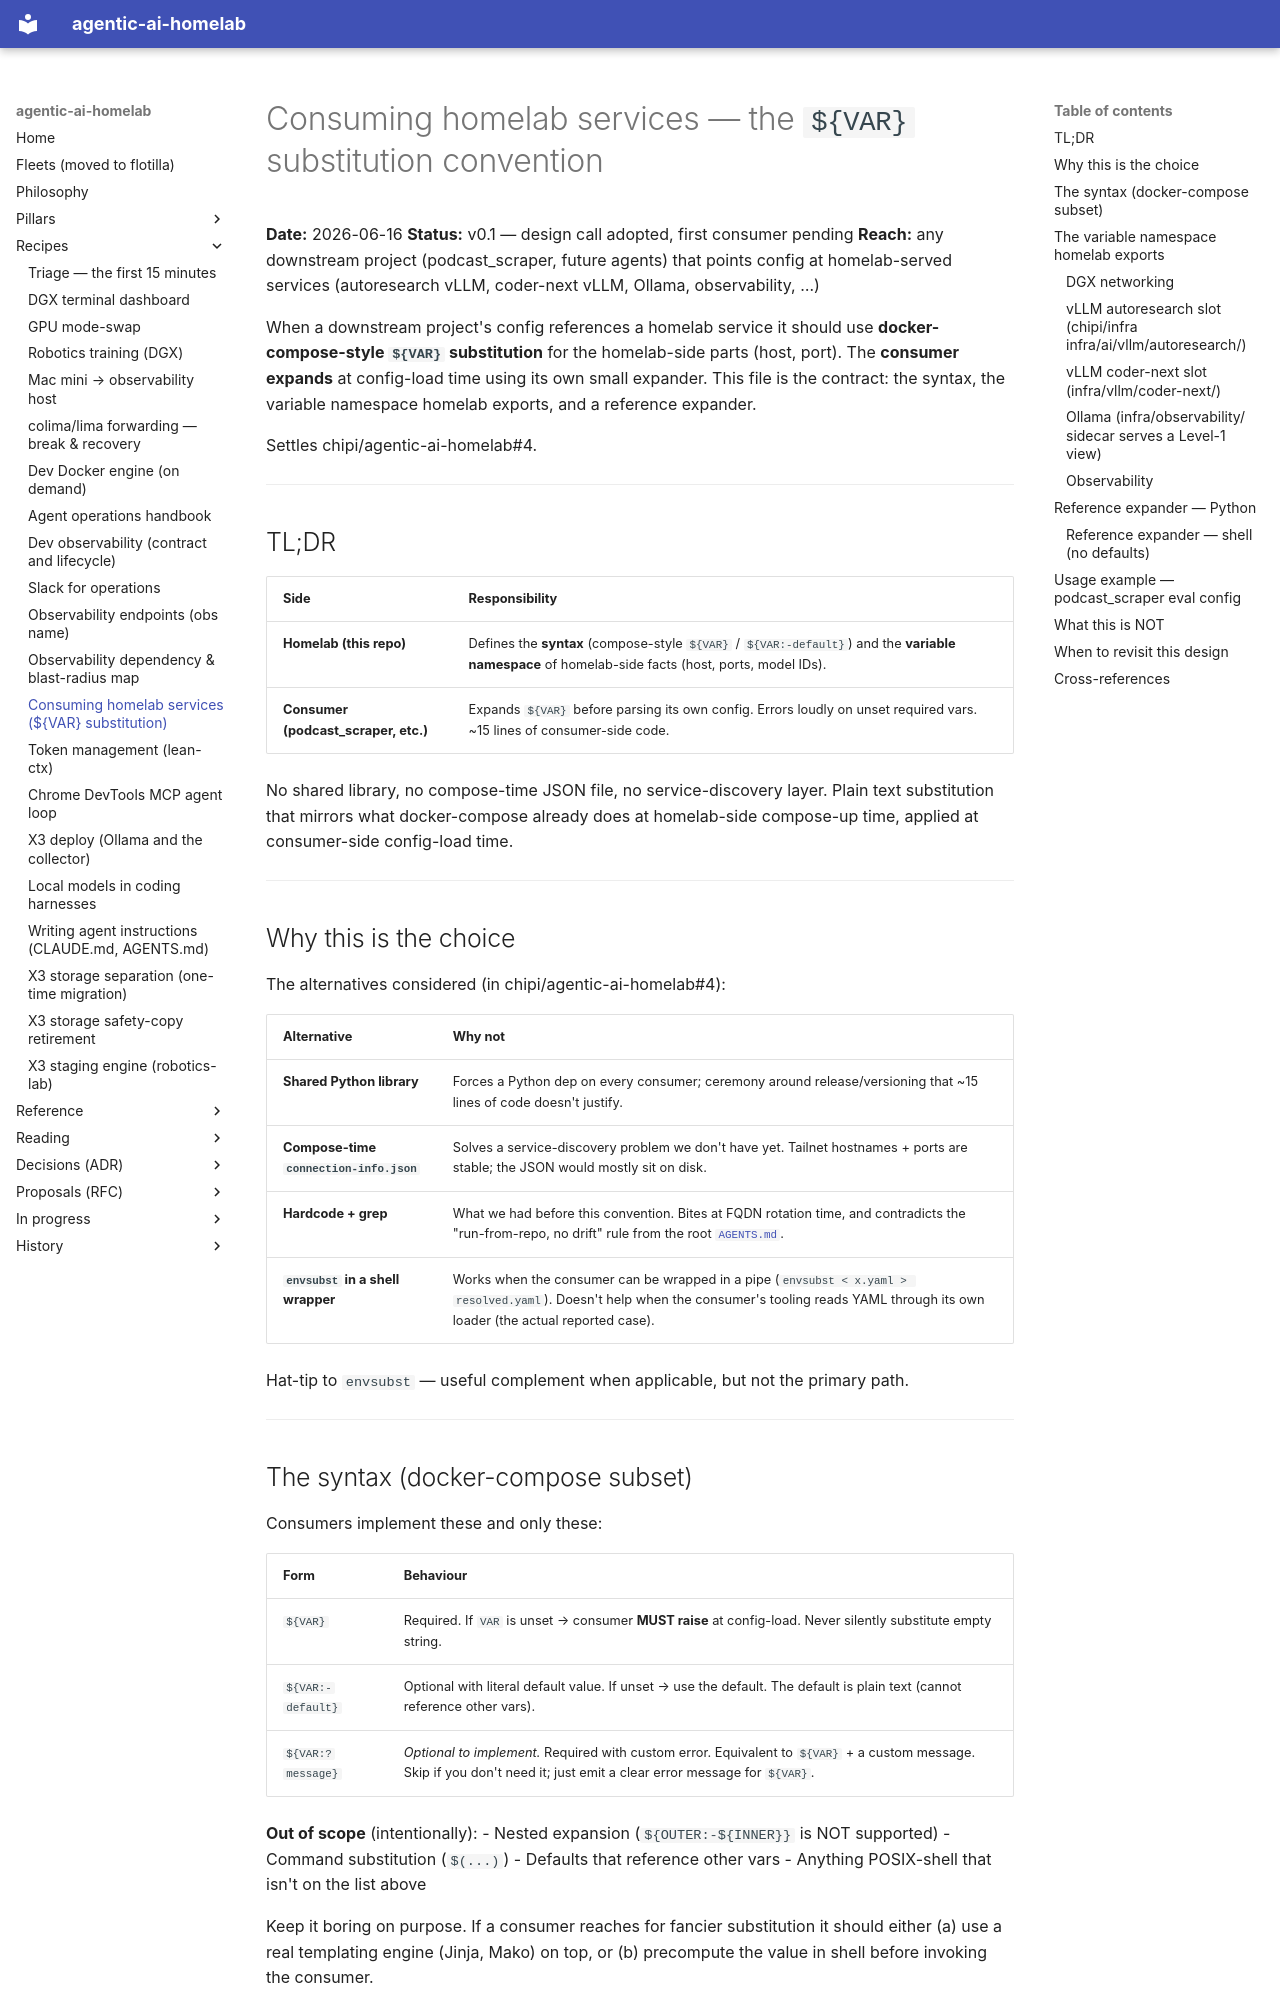

repository: chipi/agentic-ai-homelab · page: recipes/consuming-homelab-services/index.html · generator: mkdocs

# Consuming homelab services — the `${VAR}` substitution convention

**Date:** 2026-06-16
**Status:** v0.1 — design call adopted, first consumer pending
**Reach:** any downstream project (podcast_scraper, future agents) that
points config at homelab-served services (autoresearch vLLM, coder-next
vLLM, Ollama, observability, …)

When a downstream project's config references a homelab service it should
use **docker-compose-style `${VAR}` substitution** for the homelab-side
parts (host, port). The **consumer expands** at config-load time using
its own small expander. This file is the contract: the syntax, the
variable namespace homelab exports, and a reference expander.

Settles chipi/agentic-ai-homelab#4.

---

## TL;DR

| Side | Responsibility |
|---|---|
| **Homelab (this repo)** | Defines the **syntax** (compose-style `${VAR}` / `${VAR:-default}`) and the **variable namespace** of homelab-side facts (host, ports, model IDs). |
| **Consumer (podcast_scraper, etc.)** | Expands `${VAR}` before parsing its own config. Errors loudly on unset required vars. ~15 lines of consumer-side code. |

No shared library, no compose-time JSON file, no service-discovery layer.
Plain text substitution that mirrors what docker-compose already does at
homelab-side compose-up time, applied at consumer-side config-load time.

---

## Why this is the choice

The alternatives considered (in chipi/agentic-ai-homelab#4):

| Alternative | Why not |
|---|---|
| **Shared Python library** | Forces a Python dep on every consumer; ceremony around release/versioning that ~15 lines of code doesn't justify. |
| **Compose-time `connection-info.json`** | Solves a service-discovery problem we don't have yet. Tailnet hostnames + ports are stable; the JSON would mostly sit on disk. |
| **Hardcode + grep** | What we had before this convention. Bites at FQDN rotation time, and contradicts the "run-from-repo, no drift" rule from the root [`AGENTS.md`](https://github.com/chipi/agentic-ai-homelab/blob/main/AGENTS.md). |
| **`envsubst` in a shell wrapper** | Works when the consumer can be wrapped in a pipe (`envsubst < x.yaml > resolved.yaml`). Doesn't help when the consumer's tooling reads YAML through its own loader (the actual reported case). |

Hat-tip to `envsubst` — useful complement when applicable, but not the
primary path.

---
